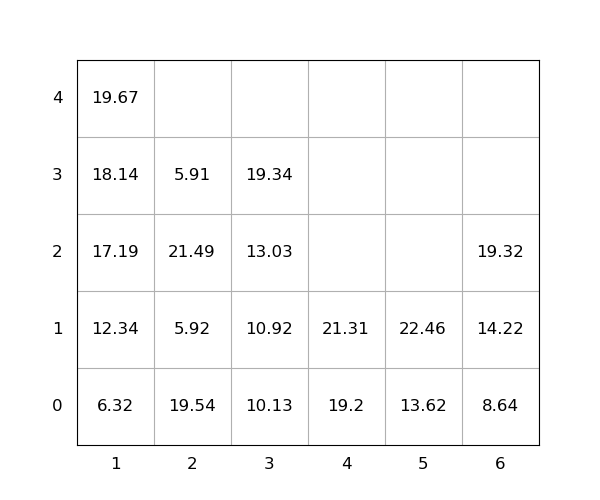

The file beside this chart, header and first rows:
idx, loc_x, loc_y, loc_z, weight, group, score, seq, reloc, size(ft)
1, 2, 0, 0, 19.54, 0, 19.54, 0, 1.0, 20
2, 5, 0, 0, 13.62, 0, 13.62, 0, 0, 20
3, 3, 0, 0, 10.13, 0, 10.13, 0, 0, 20
4, 4, 0, 0, 19.2, 0, 19.2, 0, 0, 20
5, 2, 0, 1, 5.92, 0, 5.92, 0, 1.0, 20
6, 1, 0, 0, 6.32, 0, 6.32, 1, 0, 20
7, 5, 0, 1, 22.46, 0, 22.46, 2, 0, 20
8, 1, 0, 1, 12.34, 0, 12.34, 3, 0, 20
9, 3, 0, 1, 10.92, 0, 10.92, 4, 0, 20
10, 2, 0, 2, 21.49, 0, 21.49, 5, 1.0, 20
11, 1, 0, 2, 17.19, 0, 17.19, 6, 0, 20
12, 1, 0, 3, 18.14, 0, 18.14, 7, 0, 20
13, 4, 0, 1, 21.31, 0, 21.31, 8, 0, 20
14, 6, 0, 0, 8.64, 0, 8.64, 9, 0, 20
15, 1, 0, 4, 19.67, 0, 19.67, 10, 0, 20
16, 3, 0, 2, 13.03, 0, 13.03, 11, 0, 20
17, 6, 0, 1, 14.22, 0, 14.22, 12, 0, 20
18, 3, 0, 3, 19.34, 0, 19.34, 13, 0, 20
19, 2, 0, 3, 5.91, 0, 5.91, 14, 1, 20
20, 6, 0, 2, 19.32, 0, 19.32, 15, 0, 20
